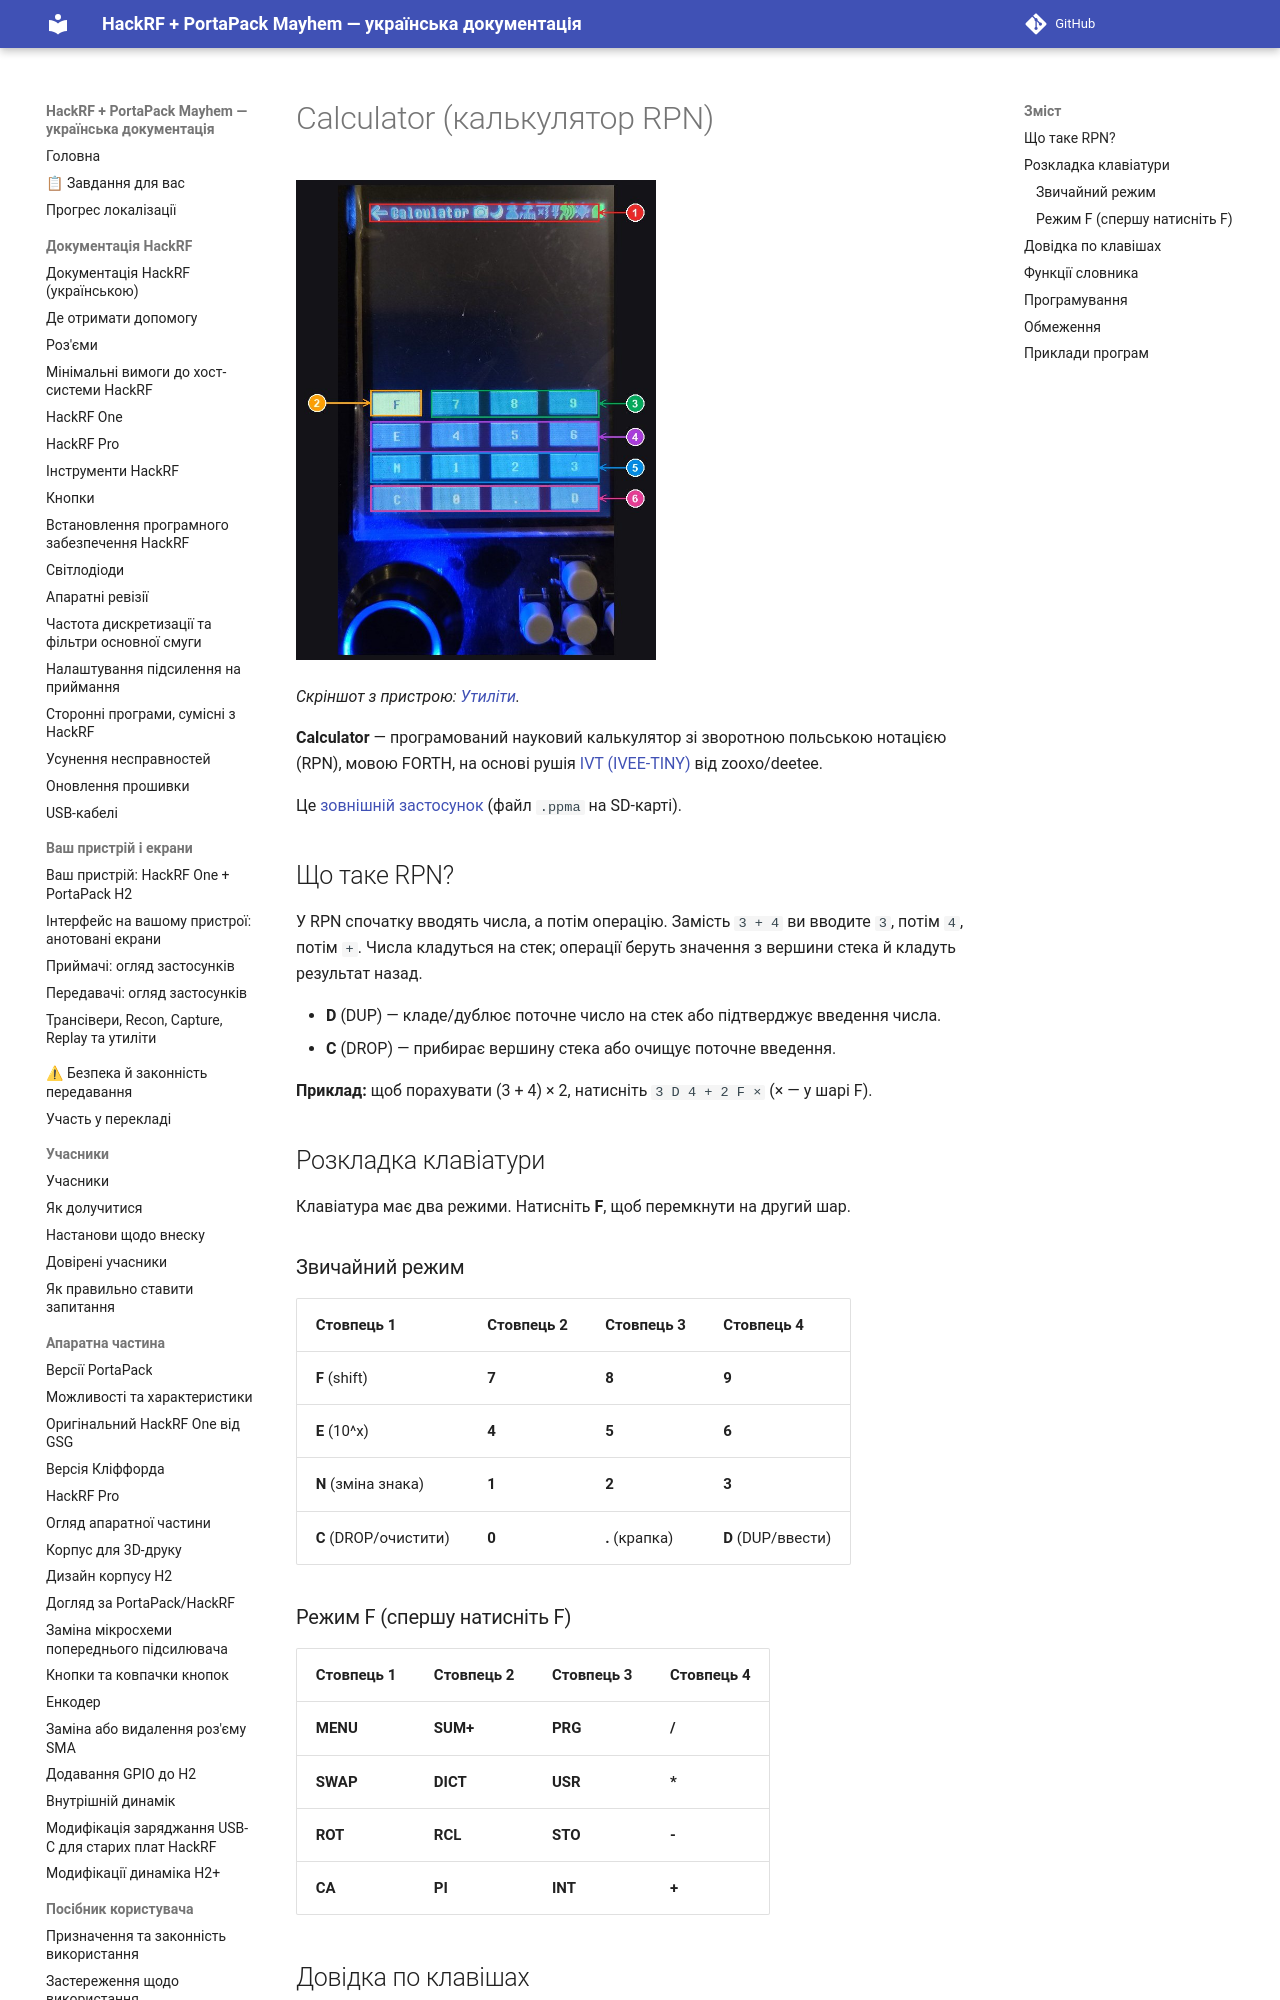

repository: FixerHack/hackrf-portapack-ua · page: calculator/index.html · generator: mkdocs

# Calculator (калькулятор RPN)

![Calculator на пристрої](annotated/app-097.jpg){ width="360" }

*Скріншот з пристрою: [Утиліти](Screens-Other#shot-097).*

**Calculator** — програмований науковий калькулятор зі зворотною польською нотацією (RPN), мовою FORTH, на основі рушія [IVT (IVEE-TINY)](https://github.com/zooxo/ivee) від zooxo/deetee.

Це [зовнішній застосунок](External-apps-informations) (файл `.ppma` на SD-карті).

## Що таке RPN?

У RPN спочатку вводять числа, а потім операцію. Замість `3 + 4` ви вводите `3`, потім `4`, потім `+`. Числа кладуться на стек; операції беруть значення з вершини стека й кладуть результат назад.

- **D** (DUP) — кладе/дублює поточне число на стек або підтверджує введення числа.
- **C** (DROP) — прибирає вершину стека або очищує поточне введення.

**Приклад:** щоб порахувати (3 + 4) × 2, натисніть `3 D 4 + 2 F ×` (× — у шарі F).
